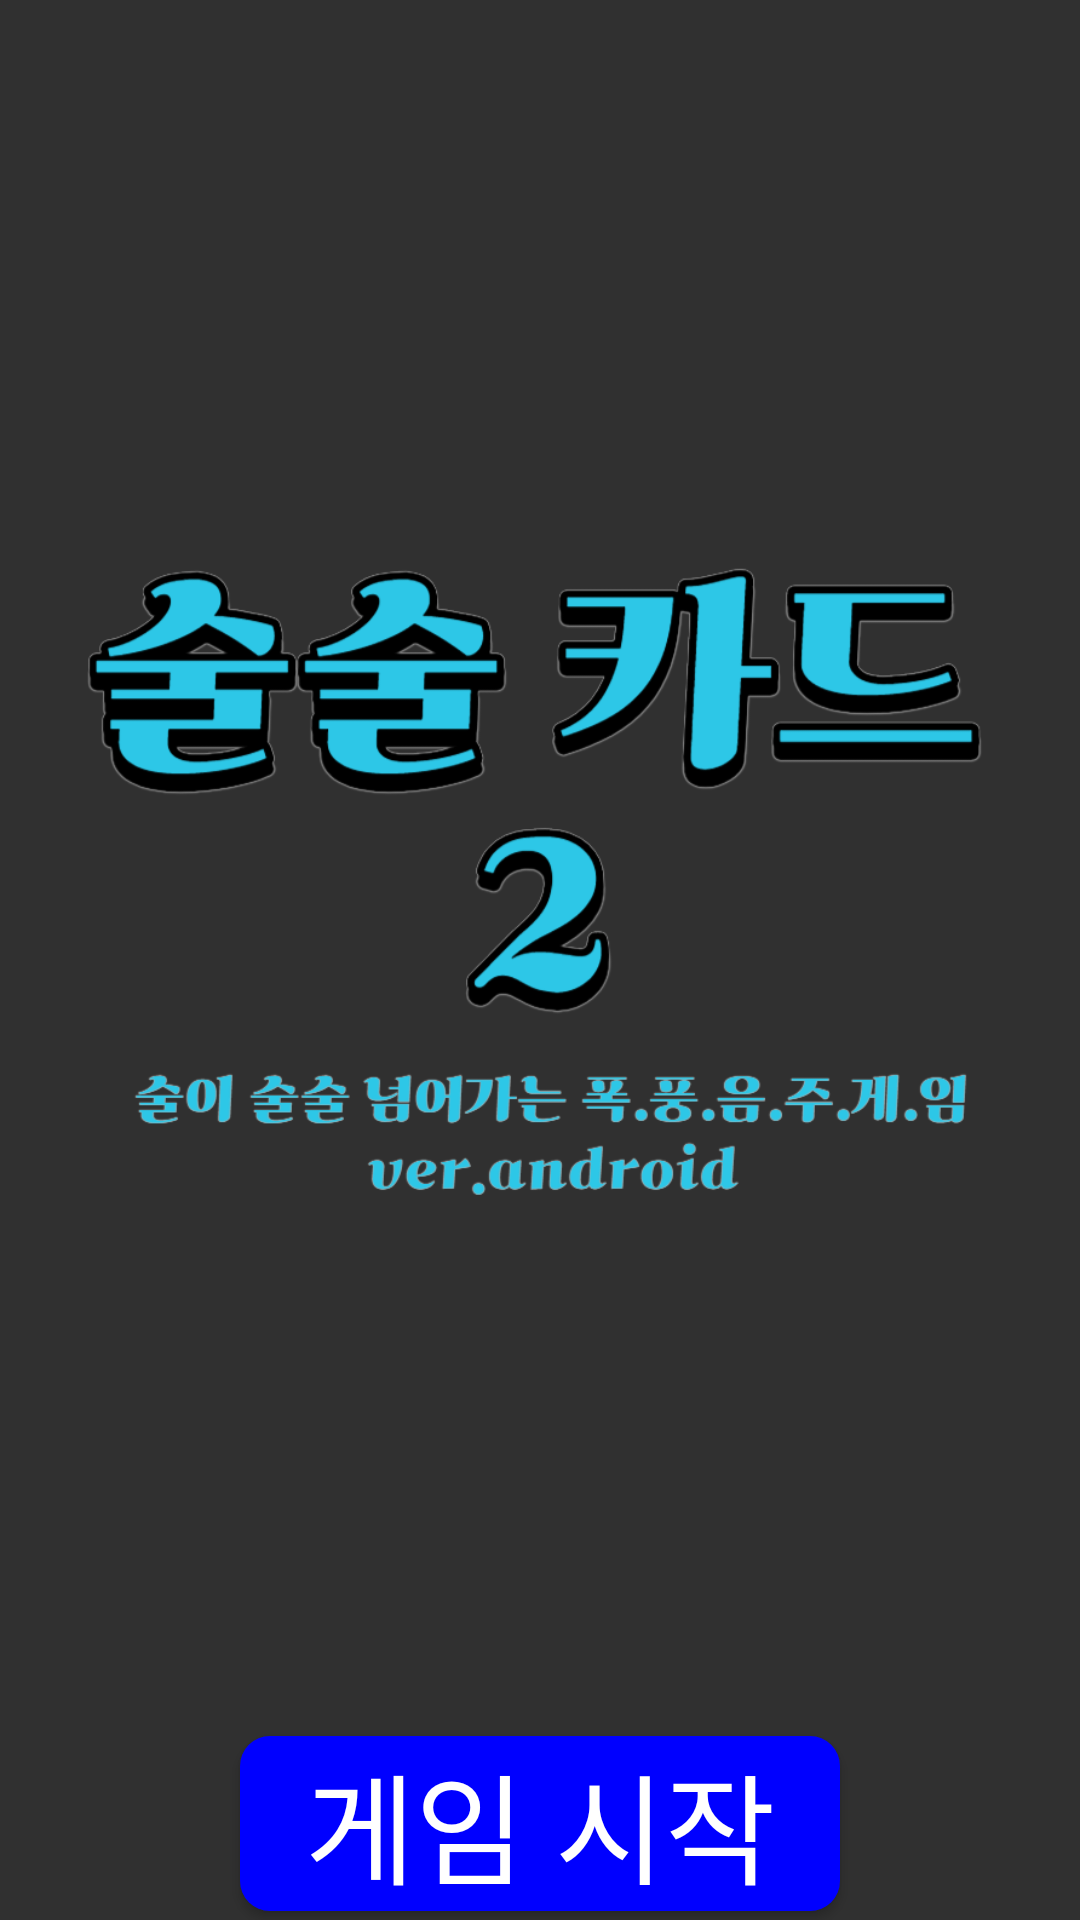

Layout XML and referenced resources for this Android screen:
<!-- AndroidManifest.xml: activity theme Theme.Design.NoActionBar -->
<!-- res/layout/activity_main.xml -->
<?xml version="1.0" encoding="utf-8"?>
<androidx.constraintlayout.widget.ConstraintLayout xmlns:android="http://schemas.android.com/apk/res/android"
    xmlns:app="http://schemas.android.com/apk/res-auto"
    xmlns:tools="http://schemas.android.com/tools"
    android:layout_width="match_parent"
    android:layout_height="match_parent"
    tools:context=".MainActivity">

    <ImageView
        android:id="@+id/sool_sool_card_image"
        android:layout_width="wrap_content"
        android:layout_height="wrap_content"
        android:src="@drawable/sool_sool_card"
        app:layout_constraintBottom_toTopOf="@+id/game_start_button"
        app:layout_constraintEnd_toEndOf="parent"
        app:layout_constraintStart_toStartOf="parent"
        app:layout_constraintTop_toTopOf="parent"
        />

    <Button
        android:id="@+id/game_start_button"
        android:layout_width="200dp"
        android:layout_height="wrap_content"
        android:text="게임 시작"
        android:textColor="@color/white"
        android:textSize="40sp"
        android:elevation="40sp"
        android:fontFamily="@font/suite_extrabold"
        android:background="@drawable/rounded_button_background"
        app:layout_constraintBottom_toBottomOf="parent"
        app:layout_constraintEnd_toEndOf="parent"
        app:layout_constraintStart_toStartOf="parent"
        app:layout_constraintTop_toBottomOf="@id/sool_sool_card_image"
        />

</androidx.constraintlayout.widget.ConstraintLayout>
<!-- resources referenced by this layout -->
<resources>
  <color name="white">#FFFFFFFF</color>
  <!-- drawable rounded_button_background (drawable) -->
  <?xml version="1.0" encoding="utf-8"?>
  <shape xmlns:android="http://schemas.android.com/apk/res/android"
      android:shape="rectangle">
      <corners android:radius="10dp" /> 
      <solid android:color="@color/dark_blue" /> 
  </shape>
  <!-- drawable sool_sool_card: png bitmap (drawable, 112645 bytes) -->
  <color name="dark_blue">#0000FF</color>
</resources>
